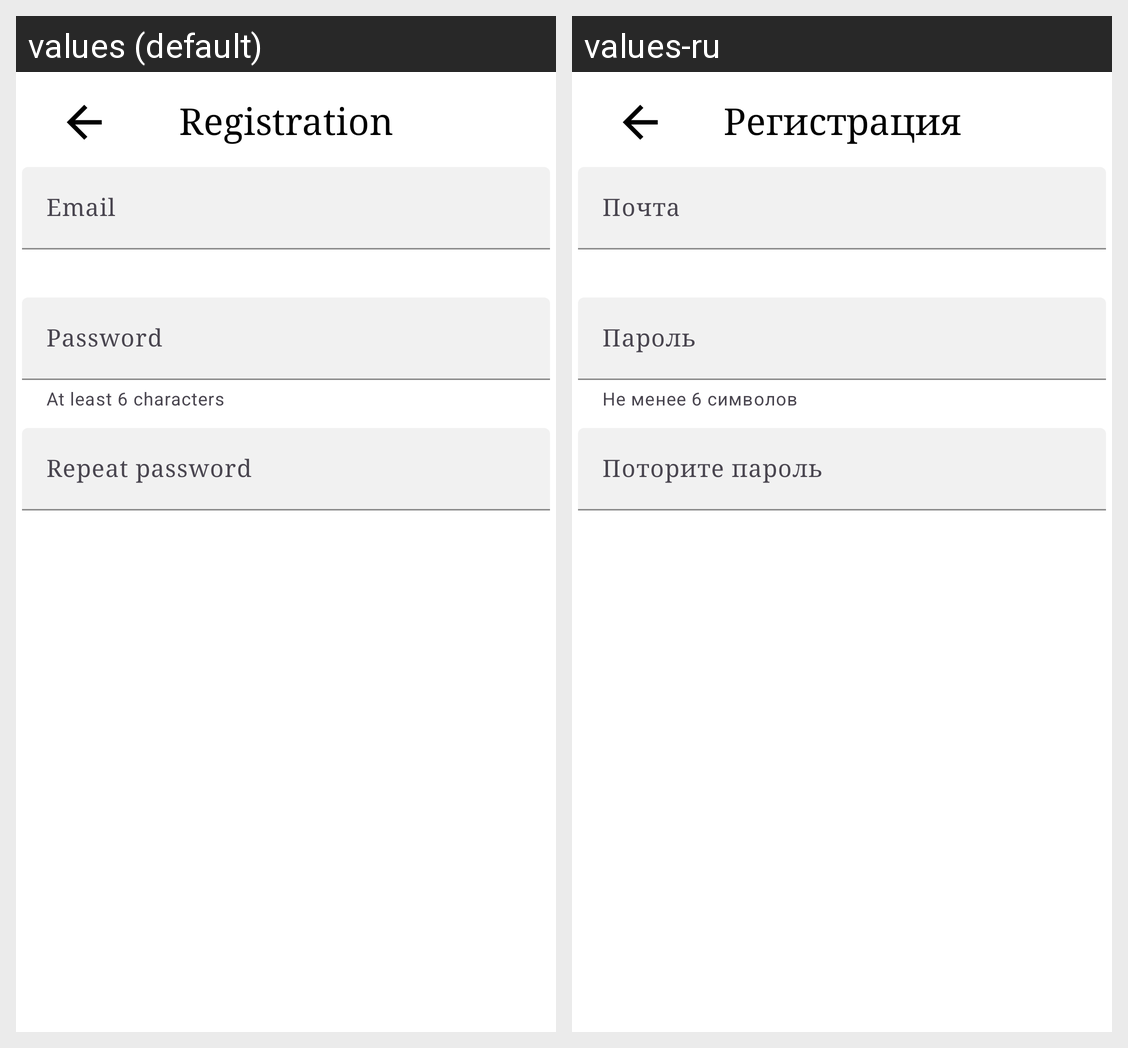

Locale-by-locale string values for the Android screen shown in this grid:
Android screen res/layout/activity_registration.xml rendered under 2 locales, left to right: values (default), values-ru. Device: Nexus 5 (rendered at 1080×1920; each locale shown at half size, 540×960, under a caption strip naming it); theme Theme.PC_Builder.
Strings drawn on this screen, with the default value and each locale's value (text and hints the layout hard-codes, and strings that could not be matched under every locale, appear in the picture but are not listed):

registration
  values: Registration
  values-ru: Регистрация

label_email
  values: Email
  values-ru: Почта

label_password
  values: Password
  values-ru: Пароль

min_sybols
  values: At least 6 characters
  values-ru: Не менее 6 символов

label_password2
  values: Repeat password
  values-ru: Поторите пароль
